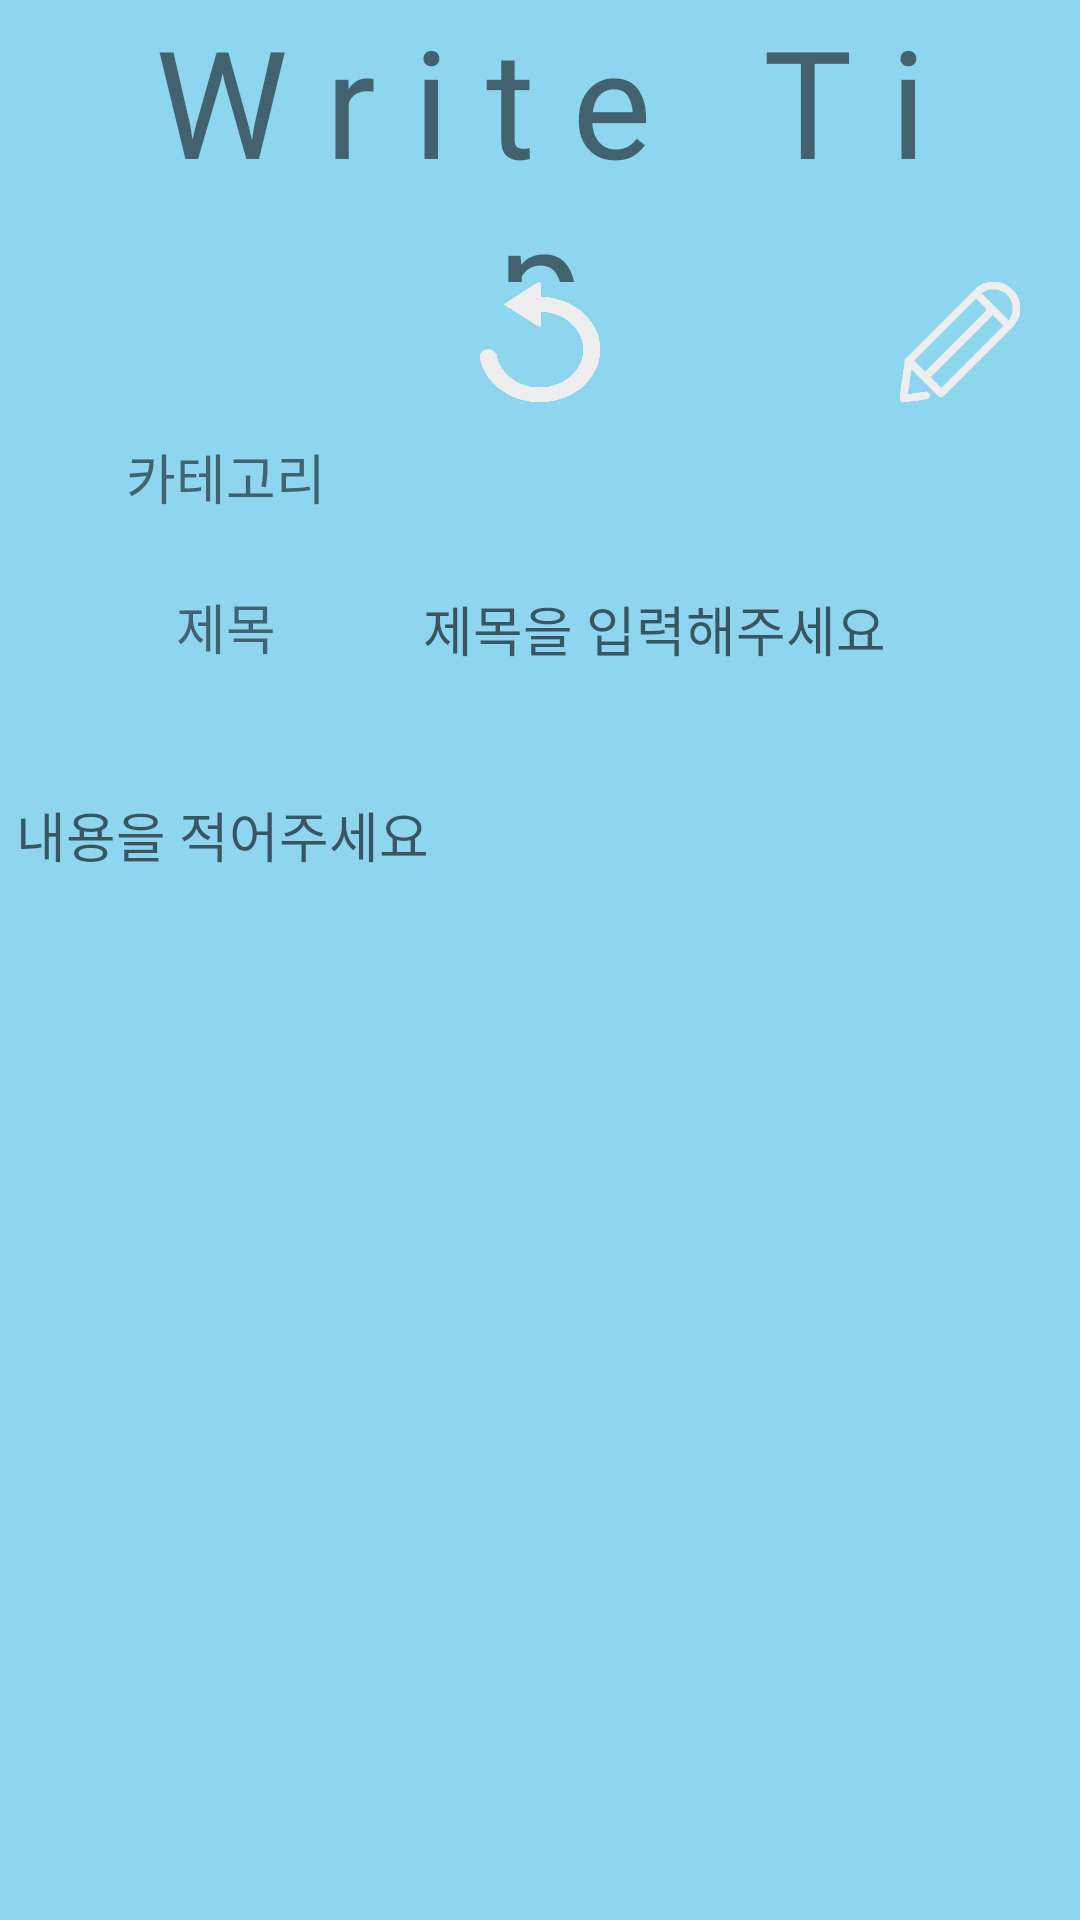

Layout XML and referenced resources for this Android screen:
<!-- AndroidManifest.xml: application theme AppTheme -->
<!-- res/layout/activity_write.xml -->
<?xml version="1.0" encoding="utf-8"?>
<LinearLayout
        xmlns:android="http://schemas.android.com/apk/res/android"
        xmlns:app="http://schemas.android.com/apk/res-auto" xmlns:tools="http://schemas.android.com/tools"
        android:layout_width="match_parent"
        android:layout_height="match_parent"
        android:orientation="vertical"

        android:background="@drawable/writebg"
        tools:context=".Write">

    <LinearLayout
            android:layout_width="match_parent"
            android:layout_height="94dp">
        <Space
                android:layout_width="20dp"
                android:layout_height="match_parent" android:layout_weight="1"/>
        <TextView
                android:text="W r i t e   T i p"
                android:fontFamily="@font/tvnbold"
                android:gravity="center"
                android:textSize="50dp"
                android:layout_width="255dp"
                android:layout_height="match_parent" android:id="@+id/textView2" android:layout_weight="1"/>
        <Space
                android:layout_width="20dp"
                android:layout_height="match_parent" android:layout_weight="1"/>
    </LinearLayout>
    <LinearLayout
            android:orientation="horizontal"
            android:layout_width="match_parent"
            android:layout_height="40dp">
        <Space
                android:layout_width="20dp"
                android:layout_height="match_parent"/>
        <Button
                android:layout_width="40dp"
                android:fontFamily="@font/nanumgothic"
                android:layout_height="40dp" android:id="@+id/btnBack" android:background="@drawable/backwhite"/>
        <Space
                android:layout_width="match_parent"
                android:layout_height="wrap_content" android:layout_weight="1"/>
        <Button
                android:layout_width="40dp"
                android:fontFamily="@font/nanumgothic"
                android:layout_height="40dp" android:id="@+id/btnInitional"
                android:background="@drawable/refreshwhite"
                app:layout_constraintTop_toTopOf="parent" app:layout_constraintBottom_toBottomOf="parent"
                app:layout_constraintEnd_toEndOf="parent" app:layout_constraintStart_toStartOf="parent"
        />
        <Space
                android:layout_width="match_parent"
                android:layout_height="match_parent" android:layout_weight="1"/>
        <Button
                android:layout_width="40dp"
                android:fontFamily="@font/nanumgothic"
                android:layout_height="40dp" android:id="@+id/btnSave"
                android:background="@drawable/pencilwhite"/>
        <Space
                android:layout_width="20dp"
                android:layout_height="match_parent"/>

    </LinearLayout>
    <LinearLayout
            android:orientation="horizontal"
            android:layout_width="match_parent"
            android:layout_height="50dp">
        <Space
                android:layout_width="20dp"
                android:layout_height="match_parent"/>
        <TextView
                android:text="카테고리"
                android:gravity="center"
                android:background="@drawable/line"
                android:padding="10dp"
                android:textSize="18sp"
                android:fontFamily="@font/nanumgothic"
                android:layout_width="111dp"
                android:layout_height="match_parent" android:id="@+id/textView"/>
        <Spinner
                android:layout_width="258dp"
                android:layout_height="match_parent"
                android:inputType="textPersonName"
                android:background="@drawable/line"
                android:padding="10dp"
                android:textSize="18sp"
                android:gravity="end"
                android:ems="10"
                android:fontFamily="@font/nanumgothic"
                android:id="@+id/SpinnerCategory"
                android:spinnerMode="dropdown"/>
        <Space
                android:layout_width="20dp"
                android:layout_height="match_parent" android:layout_weight="2"/>
    </LinearLayout>
    <LinearLayout
            android:orientation="horizontal"
            android:layout_width="match_parent"
            android:layout_height="50dp">
        <Space
                android:layout_width="20dp"
                android:layout_height="match_parent"/>
        <TextView
                android:text="제목"
                android:layout_width="111dp"
                android:background="@drawable/line"
                android:padding="10dp"
                android:textSize="18sp"
                android:gravity="center"
                android:layout_height="match_parent" android:id="@+id/textView3"
                android:fontFamily="@font/nanumgothic"/>
        <EditText
                android:layout_width="258dp"
                android:layout_height="wrap_content"
                android:inputType="textPersonName"
                android:background="@drawable/line"
                android:padding="10dp"
                android:textSize="18sp"
                android:ems="10"
                android:fontFamily="@font/nanumgothic"
                android:id="@+id/editSubject" android:hint="제목을 입력해주세요"/>
        <Space
                android:layout_width="20dp"
                android:layout_height="match_parent" android:layout_weight="1"/>
    </LinearLayout>
    <LinearLayout
            android:orientation="vertical"
            android:layout_width="match_parent"

            android:layout_height="391dp" android:id="@+id/LineA">
        <Space
                android:layout_width="match_parent"
                android:layout_height="20dp"/>
        <android.support.constraint.ConstraintLayout
                android:layout_width="match_parent"
                android:background="@drawable/line"
                android:layout_height="match_parent">

            <MultiAutoCompleteTextView
                    android:layout_width="390dp"
                    android:layout_height="390dp"
                    android:background="@drawable/line"
                    android:gravity="start"
                    android:fontFamily="@font/nanumgothic"
                    android:inputType="textMultiLine"
                    android:ems="10"
                    android:textSize="18sp"
                    android:padding="20dp"
                    android:id="@+id/editWrite"
                    android:hint="내용을 적어주세요"
                    android:imeOptions="flagNoEnterAction"
                    app:layout_constraintTop_toTopOf="parent"
                    app:layout_constraintStart_toStartOf="parent"
                    app:layout_constraintEnd_toEndOf="parent"
                    app:layout_constraintBottom_toBottomOf="parent"/>
        </android.support.constraint.ConstraintLayout>

    </LinearLayout>
    <Space
            android:layout_width="match_parent"
            android:layout_height="20dp"/>
</LinearLayout>
<!-- resources referenced by this layout -->
<resources>
  <!-- drawable pencilwhite: png bitmap (drawable, 2148 bytes) -->
  <!-- drawable refreshwhite: png bitmap (drawable, 3568 bytes) -->
  <!-- drawable writebg: png bitmap (drawable, 12480 bytes) -->
  <style name="AppTheme" parent="Theme.AppCompat.Light.DarkActionBar">
          
          <item name="colorPrimary">@color/colorPrimary</item>
          <item name="colorPrimaryDark">@color/colorPrimaryDark</item>
          <item name="colorAccent">@color/colorAccent</item>
          <item name="windowActionBar">false</item>
          <item name="windowNoTitle">true</item>
  
      </style>
  <color name="colorPrimary">#555555</color>
  <color name="colorPrimaryDark">#000000</color>
  <color name="colorAccent">#999999</color>
</resources>
